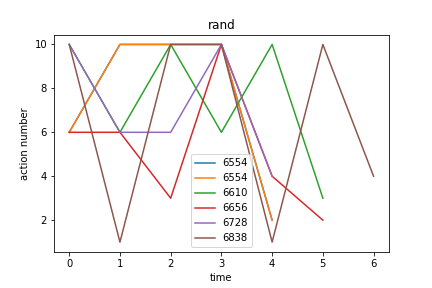

Source data for this figure (header and first rows):
rand, Avg_max_fit, Gen, Dataset, CosDist, Hof
6554, 5.011, 49, [6, 10, 6, 10, 6, 10, 6, 10, 4, 2], 0.121, sub(sub(concatenate(addOneAll(mul([9], i…, [6, 10, 10, 10, 2]
6610, 5.033, 57, [6, 10, 6, 10, 6, 10, 6, 10, 4, 2], 0.0833, concatenate(sub(repeat(if_then_else([10]…, [10, 6, 10, 6, 10, 3]
6656, 5.033, 47, [1, 3, 6, 10, 6, 10, 6, 10, 4, 2], 0.09547, div(if_then_else(if_then_else(subOneAll(…, [6, 6, 3, 10, 4, 2]
6728, 5.0, 26, [6, 10, 6, 10, 6, 10, 6, 10, 4, 2], 0.02817, add(if_then_else(addOneAll(if_then_else(…, [10, 6, 6, 10, 4]
6838, 6.011, 54, [1, 3, 6, 10, 6, 10, 6, 10, 4, 2], 0.3021, add(if_then_else(add(mul(subOneAll([5]),…, [10, 1, 10, 10, 1, 10, 4]
